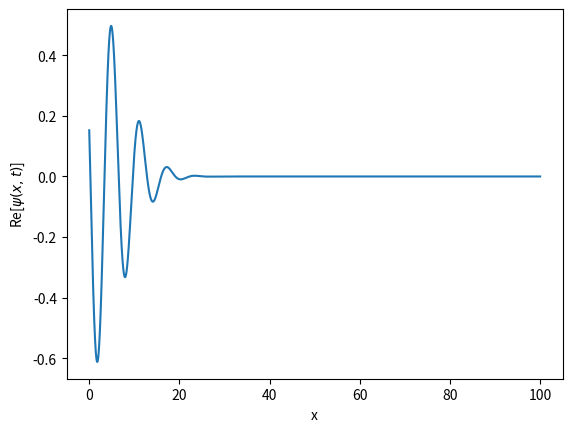

Reproduce this figure in Python.
import numpy as np
import matplotlib.pyplot as plt
import matplotlib.animation as animation
from scipy.integrate import quad
from functools import partial


def gaussian(x, t, k, sigma):
    return np.real(np.exp(-sigma ** 2 * (x - k * t) ** 2 + 1j * k * x))

def gaussian_fourier(x, t, k, sigma):
    n = 50

    fc = lambda x: gaussian(x, 0, k, sigma) * np.cos(index * np.pi * x / L)
    fs = lambda x: gaussian(x, 0, k, sigma) * np.sin(index * np.pi * x / L)

    sum = quad((partial(gaussian, t=0, k=k, sigma=sigma)), -L, L)[0] * (1.0 / L)

    for index in range(1, n + 1):
        an = quad(fc, -L, L)[0] * (1.0 / L)
        bn = quad(fs, -L, L)[0] * (1.0 / L)
        sum += an * np.cos(index * np.pi * x / L - (c * index * np.pi / L) * t) + bn * np.sin(
            index * np.pi * x / L - (c * index * np.pi / L) * t)

    return sum


# Define the parameters of the wave packet
sigma = 1
k_0 = 1
frequency = 1
omega = 2 * np.pi * frequency
c = 50
x_0 = -c * 5


# Define the time and spatial coordinates
t_min = 0
t_max = 10
dt = 0.01
times = np.arange(t_min, t_max, dt)
x_min = 0
x_max = 100
L = 100
dx = 0.01
x = np.arange(x_min, x_max, dx)

# Define the wave packet
def wave_packet(x, t):
    return (2 * np.pi * sigma ** 2) ** (-1 / 4) * np.exp(-((x - x_0 - c * t) ** 2) / (4 * sigma ** 2 * t ** 2 +0.01) + 1j * (k_0 * (x - c * t) - omega * t))

def wave_packet_fourier(x, t):
    n = 50
    t0 = 5
    fc = lambda x: wave_packet(x, t0) * np.cos(index * np.pi * x / L)
    fs = lambda x: wave_packet(x, t0) * np.sin(index * np.pi * x / L)

    sum = quad(partial(wave_packet, t=t0), -L, L)[0] * (1.0 / L)

    for index in range(1, n + 1):
        an = quad(fc, -L, L)[0] * (1.0 / L)
        bn = quad(fs, -L, L)[0] * (1.0 / L)
        sum += an * np.cos(index * np.pi * x / L - (c * index * np.pi / L) * t) + bn * np.sin(
            index * np.pi * x / L - (c * index * np.pi / L) * t)

    return sum


# Set up the animation
fig, ax = plt.subplots()
line, = ax.plot(x, np.real(wave_packet_fourier(x, 0)))
ax.set_xlabel('x')
ax.set_ylabel('Re[$\psi(x,t)$]')

def animate(i):
    line.set_ydata(np.real(wave_packet_fourier(x, times[i])))
    ax.set_title('Gaussian wave packet at time t = {:.2f}'.format(times[i]))
    return line,

ani = animation.FuncAnimation(fig, animate, len(times), interval=20)
plt.show()
